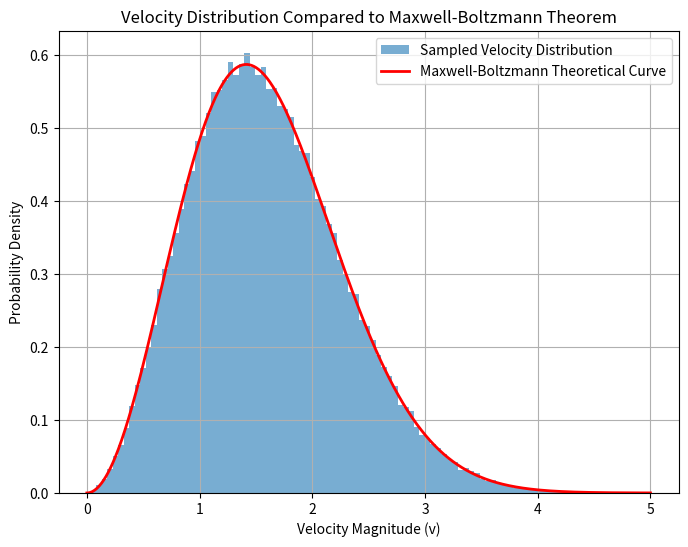
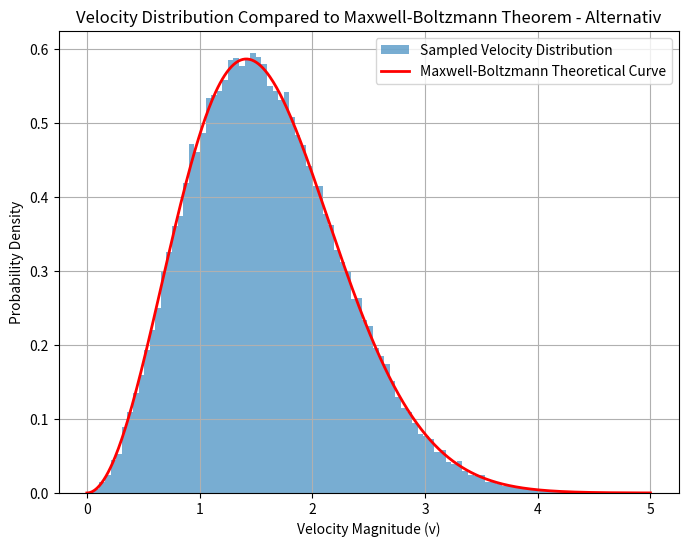

Source code (Python) for these figures, in order:
import numpy as np
import scipy.constants as consts
import matplotlib.pyplot as plt

# Define Function for sampling of g(x) with uniform variables
def generate_x_from_gx(uniform_rand_numbers):
    # How to get this Formular:
    # given g(x) = exp(-x)
    # Calc G(x) = exp(-x_min) - exp(-x)
    # G(x) = u # u = uniform distribution
    # x = G^-1(u)
    return -1 * np.log(uniform_rand_numbers)

# Rejection sampling function
def rejection_sampling(condition_func, gx_sampler, n_samples):
    samples = []
    while len(samples) < n_samples:
        # Sample von uniform
        u = np.random.uniform(0, 1)
        # Sample from g(x)
        x_sample = gx_sampler(np.random.uniform(0, 1))

        # Check condition
        if u <= condition_func(x_sample):  # Acceptance condition
            samples.append(x_sample)

    return np.array(samples)

# Sample from constant pdf -> uniform
def sample_x_for_const_gx(x):
    return np.random.uniform(0, 6)



# Define functions g(x) and f(x)
gx = lambda x: np.exp(-x)  # Proposal distribution
fx = lambda x: np.exp(-x ** 2 / 2) * np.sqrt(2 / np.pi)  # Target distribution

# Compute c using a reasonable range of x values
x_vals = np.linspace(0, 10, 1000)
c = np.max(fx(x_vals) / gx(x_vals))  # Maximum ratio of f(x) / g(x)

# Define scaled proposal function
cgx = lambda x: c * gx(x)

# Condition function f / (c * g)
condition_func = lambda x: fx(x) / cgx(x)

# Alternative Condition Function
max_fx = np.max(fx(x_vals)) * 1
condition_func_alternaiv = lambda x: fx(x) / max_fx

# Initialize Variables
xmin = 0
xmax = 1
n = 100000
kB = consts.k
T = 300     # K
m = 1
bins = 100

# Define Sigma
sigma = np.sqrt(kB * T / m)
sigma = 1

def sample_3_independent_v(condition_func, generate_x_from_gx, n):
    # Sample 3 different Velocitys with Rejections
    v1 = rejection_sampling(condition_func, generate_x_from_gx, n)
    v2 = rejection_sampling(condition_func, generate_x_from_gx, n)
    v3 = rejection_sampling(condition_func, generate_x_from_gx, n)

    # Calculate magnitude of complete v
    return sigma * np.sqrt(v1 ** 2 + v2 ** 2 + v3 ** 2)

v = sample_3_independent_v(condition_func, generate_x_from_gx, n)
v_alternaiv = sample_3_independent_v(condition_func_alternaiv, sample_x_for_const_gx, n)

v_vals = np.linspace(0, 5, 500)
pv = np.sqrt(2 / np.pi) * v_vals ** 2 * np.exp(-(v_vals ** 2) / 2)

# Plot histogram of sampled velocities
plt.figure(figsize=(8, 6))
plt.hist(v, bins=bins, density=True, alpha=0.6, label="Sampled Velocity Distribution")
plt.plot(v_vals, pv, color='red', linewidth=2, label="Maxwell-Boltzmann Theoretical Curve")

# Add labels and title
plt.xlabel("Velocity Magnitude (v)")
plt.ylabel("Probability Density")
plt.title("Velocity Distribution Compared to Maxwell-Boltzmann Theorem")
plt.legend()
plt.grid(True)

# Show the plot
plt.show()

# Plot histogram of sampled velocities
plt.figure(figsize=(8, 6))
plt.hist(v_alternaiv, bins=bins, density=True, alpha=0.6, label="Sampled Velocity Distribution")
plt.plot(v_vals, pv, color='red', linewidth=2, label="Maxwell-Boltzmann Theoretical Curve")

# Add labels and title
plt.xlabel("Velocity Magnitude (v)")
plt.ylabel("Probability Density")
plt.title("Velocity Distribution Compared to Maxwell-Boltzmann Theorem - Alternativ")
plt.legend()
plt.grid(True)

# Show the plot
plt.show()

